Image classification data set "Assignment 3 - material" (ALFIE-SADMAN/perfect-cell-classification on GitHub). Class labels (7): basophil, eosinophil, erythroblast, lymphocyte, monocyte, neutrophil, platelet.

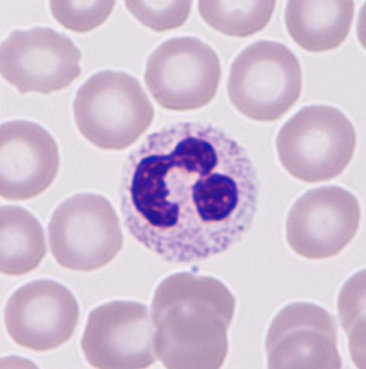
Label: neutrophil

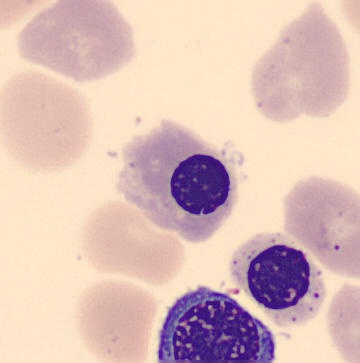
Label: erythroblast

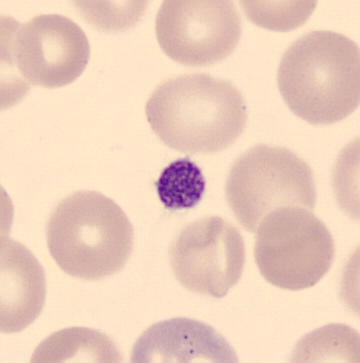
Label: platelet

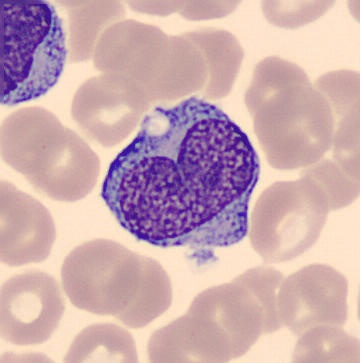
Label: monocyte

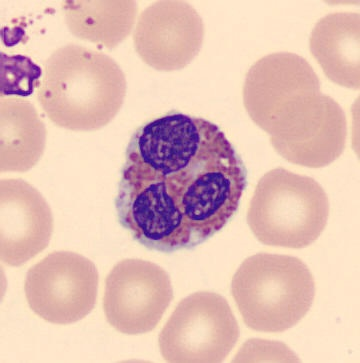
Label: eosinophil

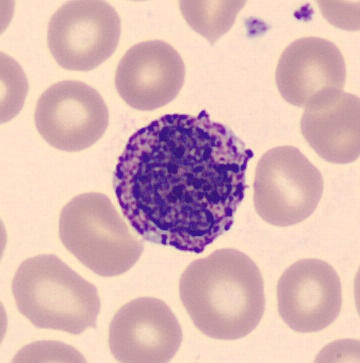
Label: basophil
